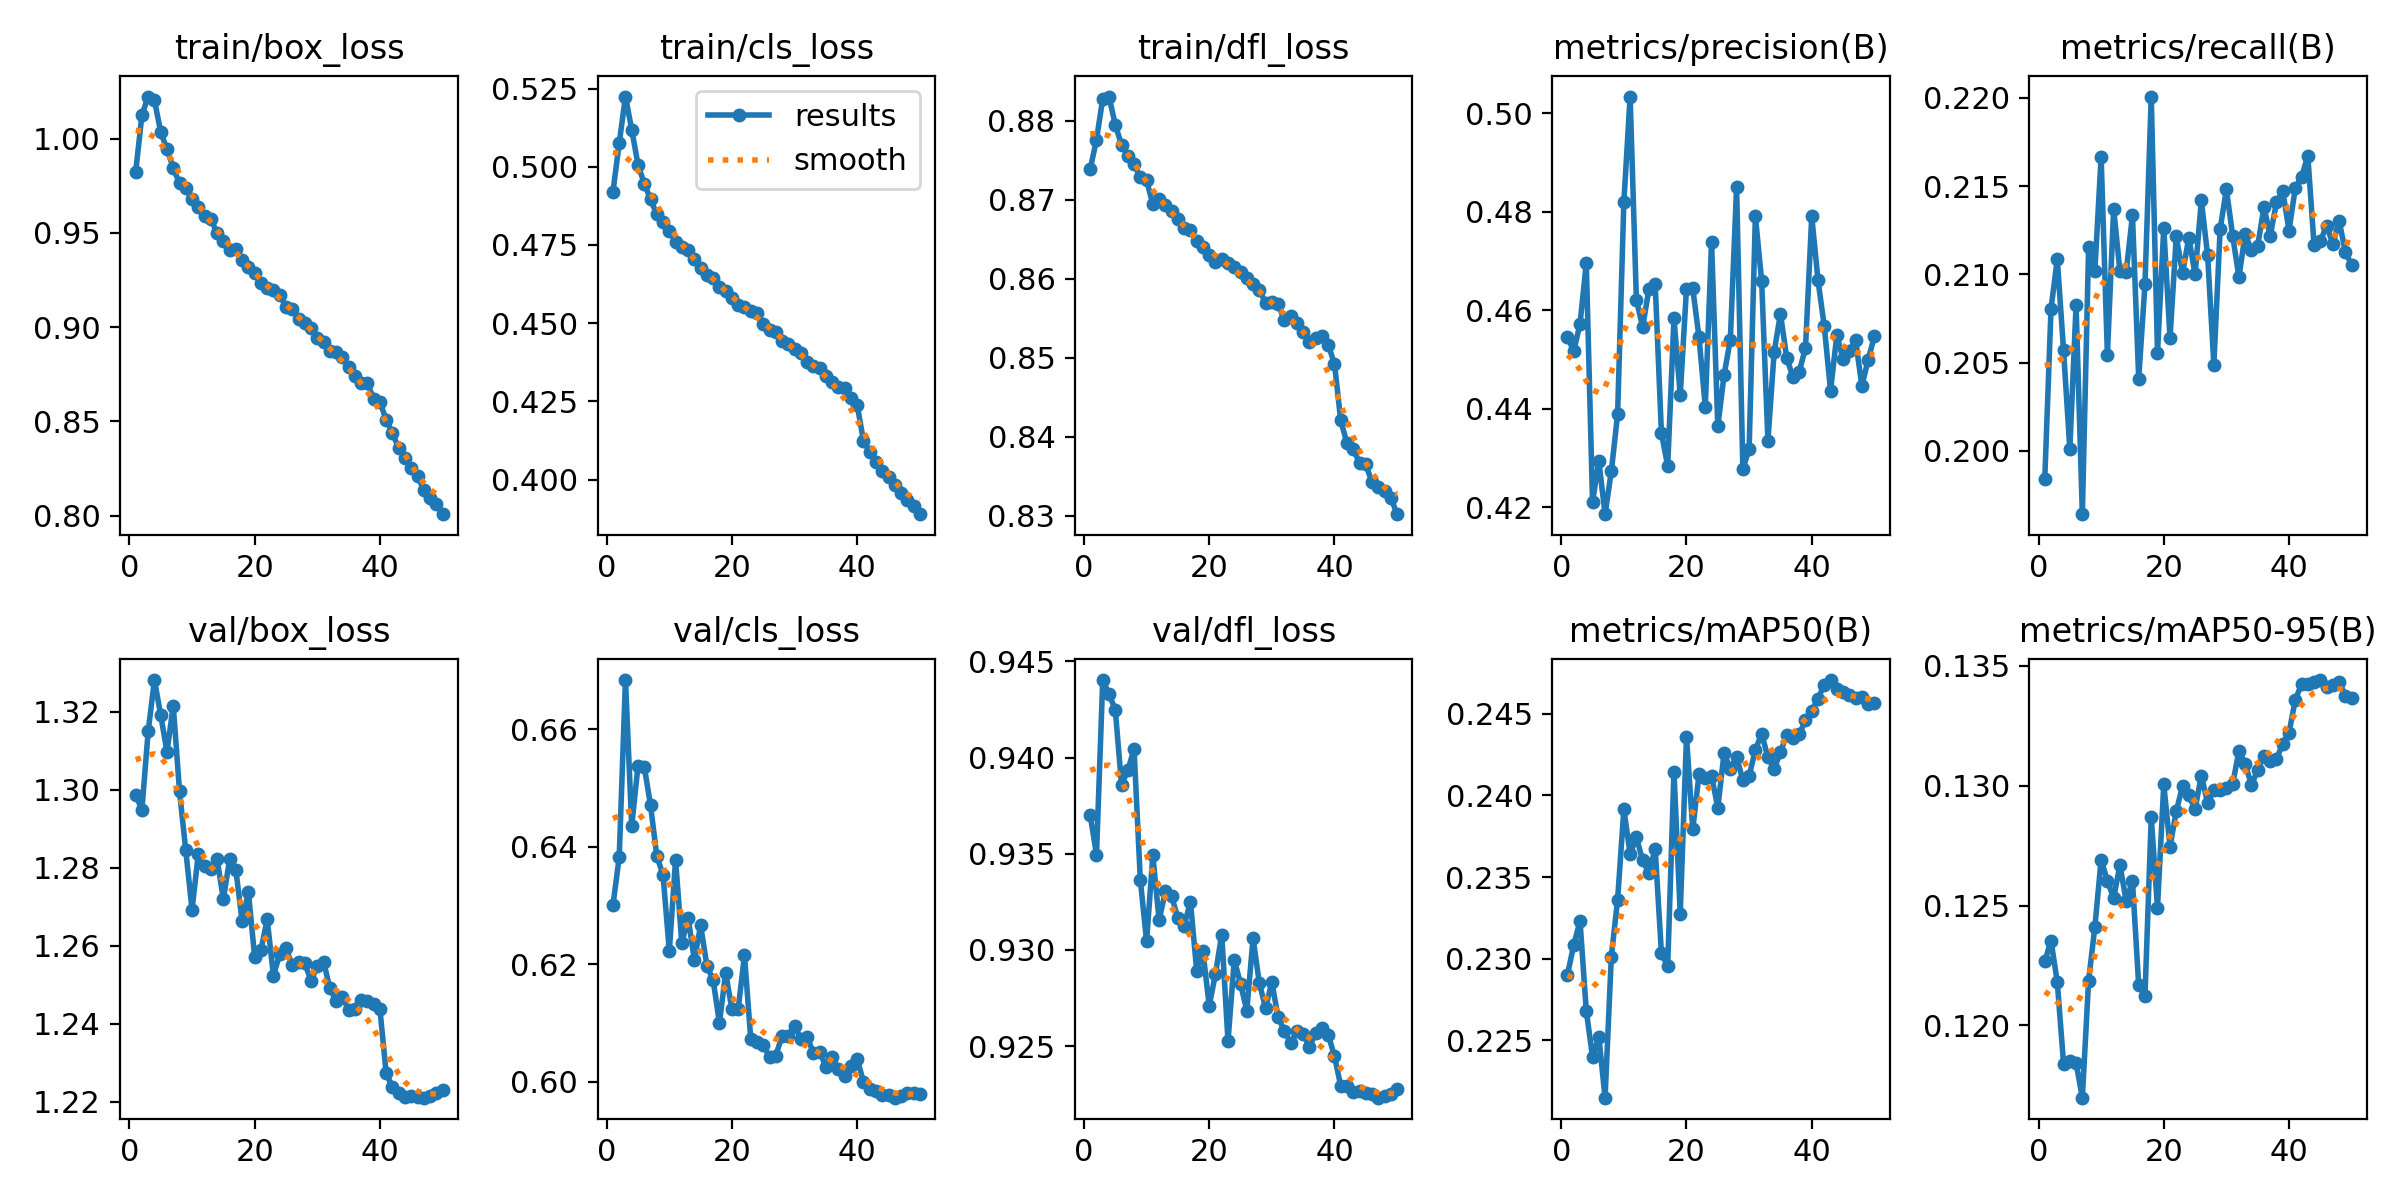

The data file committed next to this chart (first rows):
epoch, train/box_loss, train/cls_loss, train/dfl_loss, metrics/precision(B), metrics/recall(B), metrics/mAP50(B), metrics/mAP50-95(B), val/box_loss, val/cls_loss, val/dfl_loss, lr/pg0, lr/pg1, lr/pg2
1, 0.9824, 0.492, 0.8739, 0.4545, 0.1984, 0.229, 0.1227, 1.299, 0.63, 0.937, 0.003322, 0.003322, 0.003322
2, 1.013, 0.5075, 0.8776, 0.4518, 0.2081, 0.2308, 0.1235, 1.295, 0.6382, 0.935, 0.006524, 0.006524, 0.006524
3, 1.022, 0.5224, 0.8828, 0.4573, 0.2109, 0.2323, 0.1218, 1.315, 0.6684, 0.944, 0.009594, 0.009594, 0.009594
4, 1.02, 0.5119, 0.8831, 0.4696, 0.2057, 0.2268, 0.1184, 1.328, 0.6435, 0.9433, 0.009406, 0.009406, 0.009406
5, 1.004, 0.5007, 0.8795, 0.4211, 0.2001, 0.224, 0.1185, 1.319, 0.6538, 0.9425, 0.009406, 0.009406, 0.009406
6, 0.9943, 0.4946, 0.877, 0.4295, 0.2082, 0.2252, 0.1184, 1.31, 0.6536, 0.9386, 0.009208, 0.009208, 0.009208
7, 0.9846, 0.4896, 0.8756, 0.4186, 0.1964, 0.2215, 0.117, 1.321, 0.6471, 0.9393, 0.00901, 0.00901, 0.00901
8, 0.9763, 0.4847, 0.8745, 0.4273, 0.2115, 0.2301, 0.1219, 1.3, 0.6384, 0.9404, 0.008812, 0.008812, 0.008812
9, 0.9741, 0.4823, 0.8728, 0.4389, 0.2102, 0.2336, 0.1241, 1.284, 0.6352, 0.9336, 0.008614, 0.008614, 0.008614
10, 0.9678, 0.4795, 0.8725, 0.482, 0.2167, 0.2391, 0.1269, 1.269, 0.6223, 0.9305, 0.008416, 0.008416, 0.008416
11, 0.9636, 0.4761, 0.8694, 0.5034, 0.2054, 0.2364, 0.126, 1.284, 0.6378, 0.9349, 0.008218, 0.008218, 0.008218
12, 0.9591, 0.4743, 0.8701, 0.4622, 0.2137, 0.2374, 0.1253, 1.28, 0.6236, 0.9315, 0.00802, 0.00802, 0.00802
13, 0.9573, 0.4732, 0.8694, 0.4566, 0.2102, 0.236, 0.1267, 1.28, 0.6279, 0.933, 0.007822, 0.007822, 0.007822
14, 0.9501, 0.4705, 0.8686, 0.4643, 0.2101, 0.2352, 0.1252, 1.282, 0.6207, 0.9328, 0.007624, 0.007624, 0.007624
15, 0.9458, 0.4675, 0.8675, 0.4655, 0.2134, 0.2367, 0.126, 1.272, 0.6266, 0.9317, 0.007426, 0.007426, 0.007426
16, 0.9411, 0.4653, 0.8664, 0.4351, 0.2041, 0.2303, 0.1217, 1.282, 0.6197, 0.9313, 0.007228, 0.007228, 0.007228
17, 0.9413, 0.4643, 0.8661, 0.4284, 0.2094, 0.2295, 0.1212, 1.279, 0.6173, 0.9325, 0.00703, 0.00703, 0.00703
18, 0.9356, 0.4616, 0.8648, 0.4584, 0.2201, 0.2415, 0.1287, 1.266, 0.61, 0.9289, 0.006832, 0.006832, 0.006832
19, 0.9318, 0.4601, 0.864, 0.4429, 0.2055, 0.2328, 0.1249, 1.274, 0.6185, 0.9299, 0.006634, 0.006634, 0.006634
20, 0.9286, 0.4579, 0.863, 0.4644, 0.2126, 0.2436, 0.13, 1.257, 0.6123, 0.9271, 0.006436, 0.006436, 0.006436
21, 0.9237, 0.4557, 0.8621, 0.4645, 0.2064, 0.2379, 0.1275, 1.259, 0.6124, 0.9288, 0.006238, 0.006238, 0.006238
22, 0.9208, 0.4552, 0.8625, 0.4545, 0.2122, 0.2413, 0.1289, 1.267, 0.6215, 0.9308, 0.00604, 0.00604, 0.00604
23, 0.9197, 0.4539, 0.862, 0.4405, 0.2101, 0.241, 0.13, 1.252, 0.6073, 0.9253, 0.005842, 0.005842, 0.005842
24, 0.9173, 0.4534, 0.8615, 0.4739, 0.2121, 0.2412, 0.1296, 1.258, 0.6068, 0.9295, 0.005644, 0.005644, 0.005644
25, 0.9108, 0.4499, 0.8609, 0.4365, 0.21, 0.2392, 0.129, 1.259, 0.6062, 0.9283, 0.005446, 0.005446, 0.005446
26, 0.9098, 0.4478, 0.8601, 0.4469, 0.2142, 0.2426, 0.1304, 1.255, 0.6042, 0.9268, 0.005248, 0.005248, 0.005248
27, 0.9044, 0.4471, 0.8593, 0.4541, 0.2111, 0.2416, 0.1293, 1.256, 0.6044, 0.9306, 0.00505, 0.00505, 0.00505
28, 0.902, 0.4444, 0.8585, 0.485, 0.2049, 0.2423, 0.1298, 1.256, 0.6078, 0.9283, 0.004852, 0.004852, 0.004852
29, 0.8994, 0.4434, 0.857, 0.4278, 0.2125, 0.2409, 0.1298, 1.251, 0.6078, 0.927, 0.004654, 0.004654, 0.004654
30, 0.8942, 0.4417, 0.857, 0.4318, 0.2148, 0.2412, 0.1299, 1.255, 0.6095, 0.9283, 0.004456, 0.004456, 0.004456
31, 0.8922, 0.4403, 0.8568, 0.4791, 0.2122, 0.2428, 0.1301, 1.256, 0.6073, 0.9265, 0.004258, 0.004258, 0.004258
32, 0.8871, 0.4376, 0.8548, 0.466, 0.2098, 0.2438, 0.1314, 1.249, 0.6076, 0.9258, 0.00406, 0.00406, 0.00406
33, 0.8869, 0.4364, 0.8552, 0.4336, 0.2123, 0.2423, 0.1309, 1.246, 0.6049, 0.9252, 0.003862, 0.003862, 0.003862
34, 0.8841, 0.4357, 0.8545, 0.4516, 0.2114, 0.2416, 0.13, 1.247, 0.605, 0.9258, 0.003664, 0.003664, 0.003664
35, 0.8787, 0.4332, 0.8533, 0.4593, 0.2116, 0.2426, 0.1306, 1.243, 0.6026, 0.9256, 0.003466, 0.003466, 0.003466
36, 0.8741, 0.4313, 0.8519, 0.4504, 0.2138, 0.2437, 0.1312, 1.244, 0.6042, 0.925, 0.003268, 0.003268, 0.003268
37, 0.8706, 0.4296, 0.8525, 0.4465, 0.2122, 0.2435, 0.131, 1.246, 0.6021, 0.9257, 0.00307, 0.00307, 0.00307
38, 0.8704, 0.4293, 0.8527, 0.4476, 0.2141, 0.2437, 0.1311, 1.246, 0.601, 0.926, 0.002872, 0.002872, 0.002872
39, 0.8618, 0.4259, 0.8516, 0.4524, 0.2147, 0.2446, 0.1318, 1.245, 0.6027, 0.9256, 0.002674, 0.002674, 0.002674
40, 0.8602, 0.4238, 0.8492, 0.4791, 0.2125, 0.2452, 0.1322, 1.244, 0.6038, 0.9245, 0.002476, 0.002476, 0.002476
41, 0.851, 0.4124, 0.8421, 0.4661, 0.2149, 0.2459, 0.1336, 1.227, 0.6, 0.9229, 0.002278, 0.002278, 0.002278
42, 0.8438, 0.4089, 0.8392, 0.4568, 0.2155, 0.2468, 0.1342, 1.224, 0.5988, 0.9229, 0.00208, 0.00208, 0.00208
43, 0.8358, 0.4056, 0.8384, 0.4437, 0.2167, 0.2471, 0.1343, 1.222, 0.5984, 0.9226, 0.001882, 0.001882, 0.001882
44, 0.8304, 0.4029, 0.8367, 0.455, 0.2116, 0.2465, 0.1343, 1.221, 0.5977, 0.9227, 0.001684, 0.001684, 0.001684
45, 0.8255, 0.4008, 0.8365, 0.4502, 0.2119, 0.2463, 0.1344, 1.222, 0.5977, 0.9226, 0.001486, 0.001486, 0.001486
46, 0.8209, 0.3982, 0.8342, 0.4517, 0.2128, 0.2461, 0.1341, 1.221, 0.5973, 0.9225, 0.001288, 0.001288, 0.001288
47, 0.8138, 0.3958, 0.8336, 0.454, 0.2117, 0.246, 0.1342, 1.221, 0.5975, 0.9223, 0.00109, 0.00109, 0.00109
48, 0.8095, 0.3935, 0.8332, 0.4447, 0.213, 0.246, 0.1343, 1.222, 0.598, 0.9224, 0.000892, 0.000892, 0.000892
49, 0.8062, 0.3917, 0.8323, 0.45, 0.2113, 0.2456, 0.1337, 1.222, 0.5981, 0.9225, 0.000694, 0.000694, 0.000694
50, 0.8008, 0.3889, 0.8302, 0.4548, 0.2105, 0.2457, 0.1336, 1.223, 0.598, 0.9227, 0.000496, 0.000496, 0.000496
